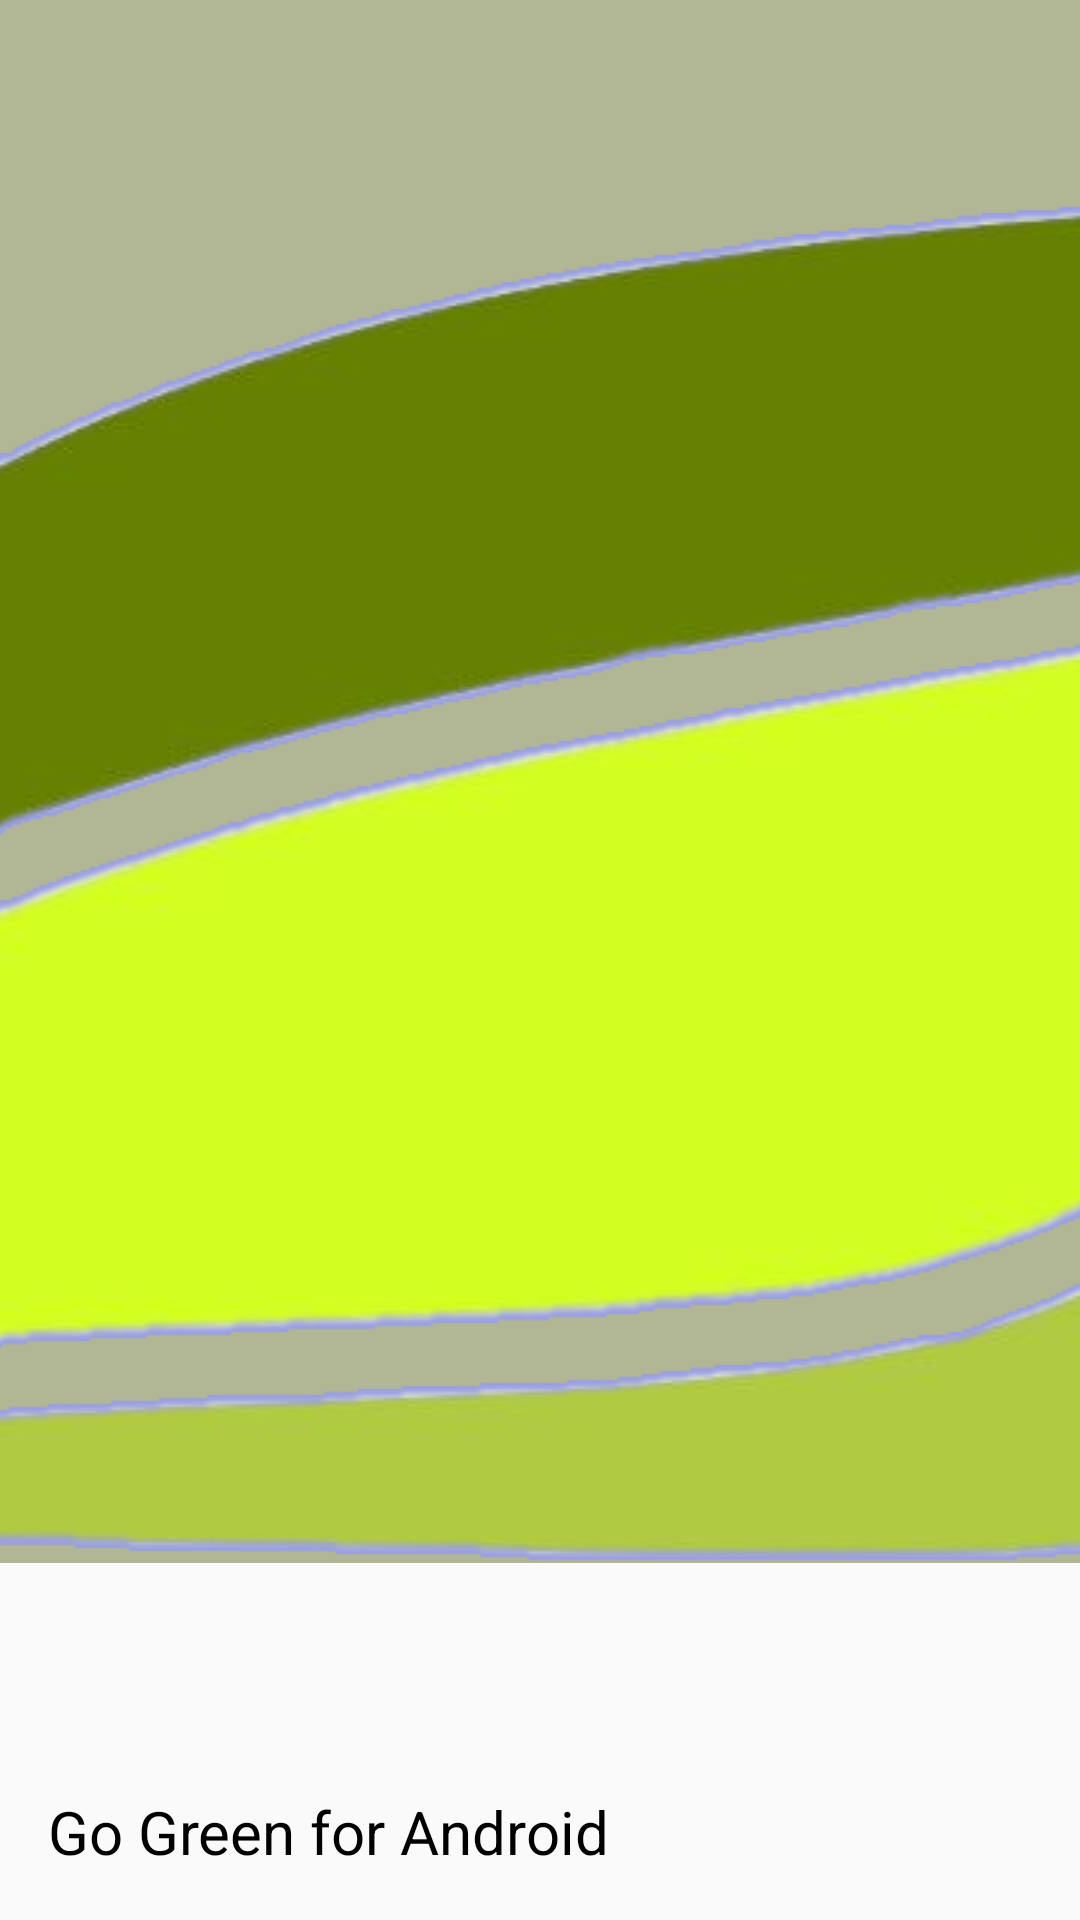

The Android layout XML behind this screen, and the referenced resources:
<!-- AndroidManifest.xml: application theme AppTheme -->
<!-- res/layout/nav_header.xml -->
<?xml version="1.0" encoding="utf-8"?>
<FrameLayout xmlns:android="http://schemas.android.com/apk/res/android"
    android:layout_width="match_parent"
    android:layout_height="180dp"
    android:theme="@style/ThemeOverlay.AppCompat.Dark" >

    <ImageView
        android:layout_width="wrap_content"
        android:layout_height="wrap_content"
        android:scaleType="centerCrop"
        android:src="@drawable/go_green_icon" />

    <LinearLayout
        android:layout_width="wrap_content"
        android:layout_height="match_parent"
        android:orientation="vertical"
        android:gravity="bottom|start"
        android:layout_margin="16dp" >

        <TextView
            android:layout_width="wrap_content"
            android:layout_height="wrap_content"
            android:text="@string/app_name_nav"
            android:textAppearance="@style/TextAppearance.AppCompat.Body1"
            android:textSize="20sp"
            android:textColor="@android:color/black"/>

    </LinearLayout>
</FrameLayout>
<!-- resources referenced by this layout -->
<resources>
  <!-- drawable go_green_icon: jpg bitmap (drawable, 156620 bytes) -->
  <string name="app_name_nav">Go Green for Android</string>
  <style name="AppTheme" parent="Theme.AppCompat.Light.NoActionBar">
          
          <item name="colorPrimary">@color/colorPrimary</item>
          <item name="colorPrimaryDark">@color/colorPrimaryDark</item>
          <item name="colorAccent">@color/colorSecondary</item>
      </style>
  <color name="colorPrimary">#B1B695</color>
  <color name="colorPrimaryDark">#303F9F</color>
  <color name="colorSecondary">#2E4052</color>
</resources>
